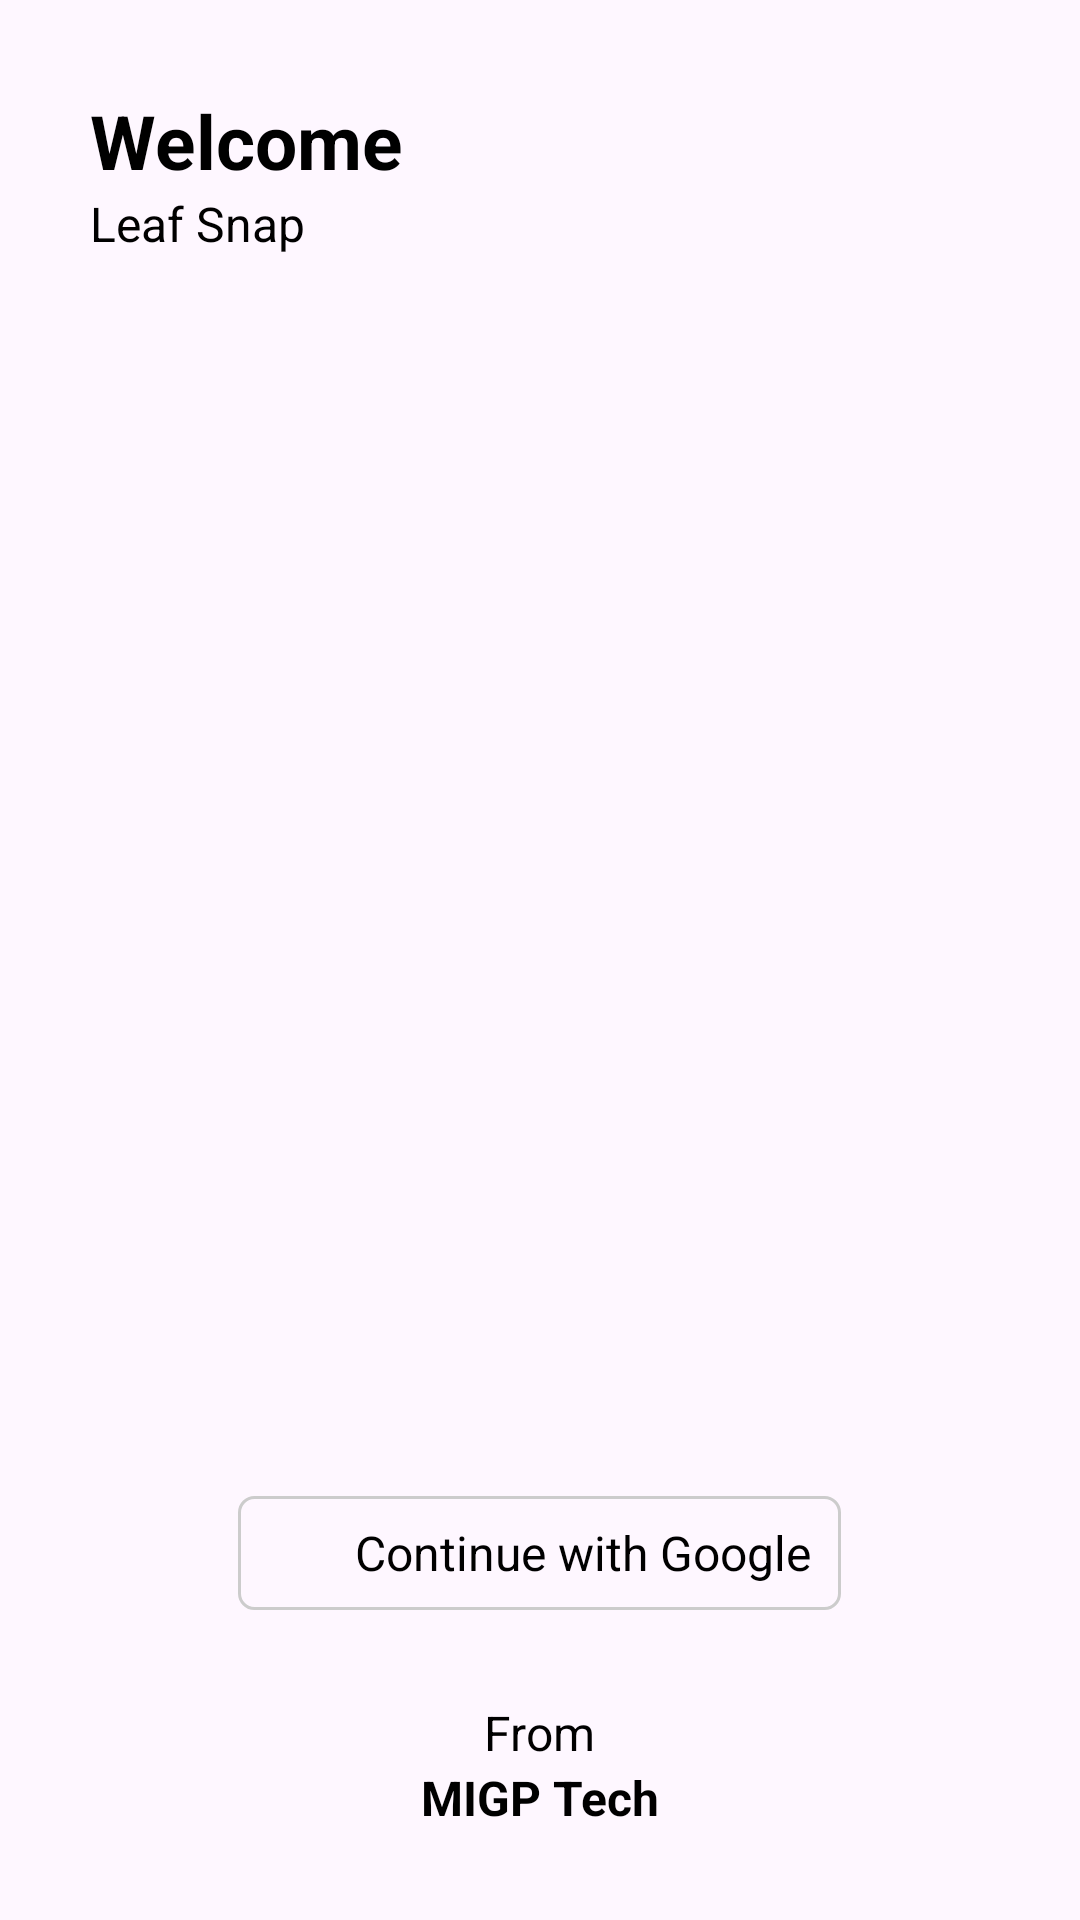

Reconstruct the res/layout file that produces this screen, plus the resources it refers to.
<!-- AndroidManifest.xml: application theme Theme.LeafSnap -->
<!-- res/layout/login_activity.xml -->
<?xml version="1.0" encoding="utf-8"?>
<RelativeLayout xmlns:android="http://schemas.android.com/apk/res/android"
    xmlns:app="http://schemas.android.com/apk/res-auto"
    xmlns:tools="http://schemas.android.com/tools"
    android:layout_width="match_parent"
    android:layout_height="match_parent"
    tools:context=".login_activity">

    <LinearLayout
        android:layout_width="match_parent"
        android:layout_margin="20dp"
        android:padding="10dp"
        android:id="@+id/login_layout"
        android:orientation="vertical"
        android:layout_alignParentTop="true"
        android:layout_height="wrap_content">
        <TextView
            android:layout_width="wrap_content"
            android:text="Welcome"
            android:textSize="25dp"
            android:textStyle="bold"
            android:layout_height="wrap_content"></TextView>
        <TextView
            android:layout_width="match_parent"
            android:layout_gravity="center"
            android:layout_marginBottom="8dp"
            android:textSize="16dp"
            android:text="Leaf Snap"
            android:layout_height="wrap_content"></TextView>




















































    </LinearLayout>

    <ImageView
        android:layout_width="200dp"
        android:layout_height="200dp"
        android:layout_centerInParent="true"
        android:scaleType="fitCenter"
        android:src="@drawable/default_tree_icon"></ImageView>

    <LinearLayout
        android:layout_width="match_parent"
        android:orientation="vertical"
        android:layout_above="@+id/from_txt"
        android:layout_marginBottom="30dp"
        android:id="@+id/login_drt"
        android:layout_height="wrap_content">
        <LinearLayout
            android:layout_width="wrap_content"
            android:layout_gravity="center"
            android:id="@+id/google_btn"
            android:gravity="center"
            android:paddingLeft="5dp"
            android:paddingRight="10dp"
            android:paddingTop="2dp"
            android:paddingBottom="2dp"
            android:background="@drawable/edittext_rounded"
            android:orientation="horizontal"
            android:textSize="16dp"
            android:layout_height="wrap_content">
            <ImageView
                android:layout_width="24dp"
                android:src="@drawable/google"
                android:scaleType="fitCenter"
                android:layout_gravity="center|left"
                android:layout_margin="5dp"
                android:layout_height="24dp"></ImageView>
            <TextView
                android:layout_width="wrap_content"
                android:text="Continue with Google"
                android:gravity="center"
                android:layout_gravity="center"
                android:textSize="16dp"
                android:layout_height="wrap_content"></TextView>
        </LinearLayout>
    </LinearLayout>
    <LinearLayout
        android:layout_width="match_parent"
        android:orientation="vertical"
        android:layout_marginBottom="30dp"
        android:id="@+id/from_txt"
 android:layout_alignParentBottom="true"
        android:layout_height="wrap_content">
        <TextView
            android:layout_width="wrap_content"
            android:text="From"
            android:layout_gravity="center"
            android:layout_height="wrap_content"></TextView>
        <TextView
            android:layout_width="wrap_content"
            android:text="MIGP Tech"
            android:textStyle="bold"
            android:layout_gravity="center"
            android:textSize="16dp"
            android:layout_height="wrap_content"></TextView>
    </LinearLayout>
</RelativeLayout>
<!-- resources referenced by this layout -->
<resources>
  <!-- drawable edittext_rounded (drawable) -->
  <?xml version="1.0" encoding="utf-8"?>
  <shape xmlns:android="http://schemas.android.com/apk/res/android"
      android:shape="rectangle"
      android:padding="5dp">
  
      <stroke android:width="1dp" android:color="@color/border" />
      <corners
          android:bottomRightRadius="5dp"
          android:bottomLeftRadius="5dp"
          android:topLeftRadius="5dp"
          android:topRightRadius="5dp" />
  </shape>
  <style name="Theme.LeafSnap" parent="Base.Theme.LeafSnap" />
  <color name="border">#cccccc</color>
  <style name="Base.Theme.LeafSnap" parent="Theme.Material3.Light.NoActionBar">
          
           <item name="colorPrimary">@color/primary</item>
          <item name="android:textSize">16dp</item>
          <item name="android:textColor">@color/black</item>
          <item name="android:textColorHint">@color/black_light</item>
          <item name="colorPrimaryVariant">@color/primary</item>
  
          <item name="colorPrimaryDark">@color/primary</item>
  
  
      </style>
  <color name="primary">#005C4B</color>
  <color name="black">#FF000000</color>
  <color name="black_light">#888888</color>
</resources>
